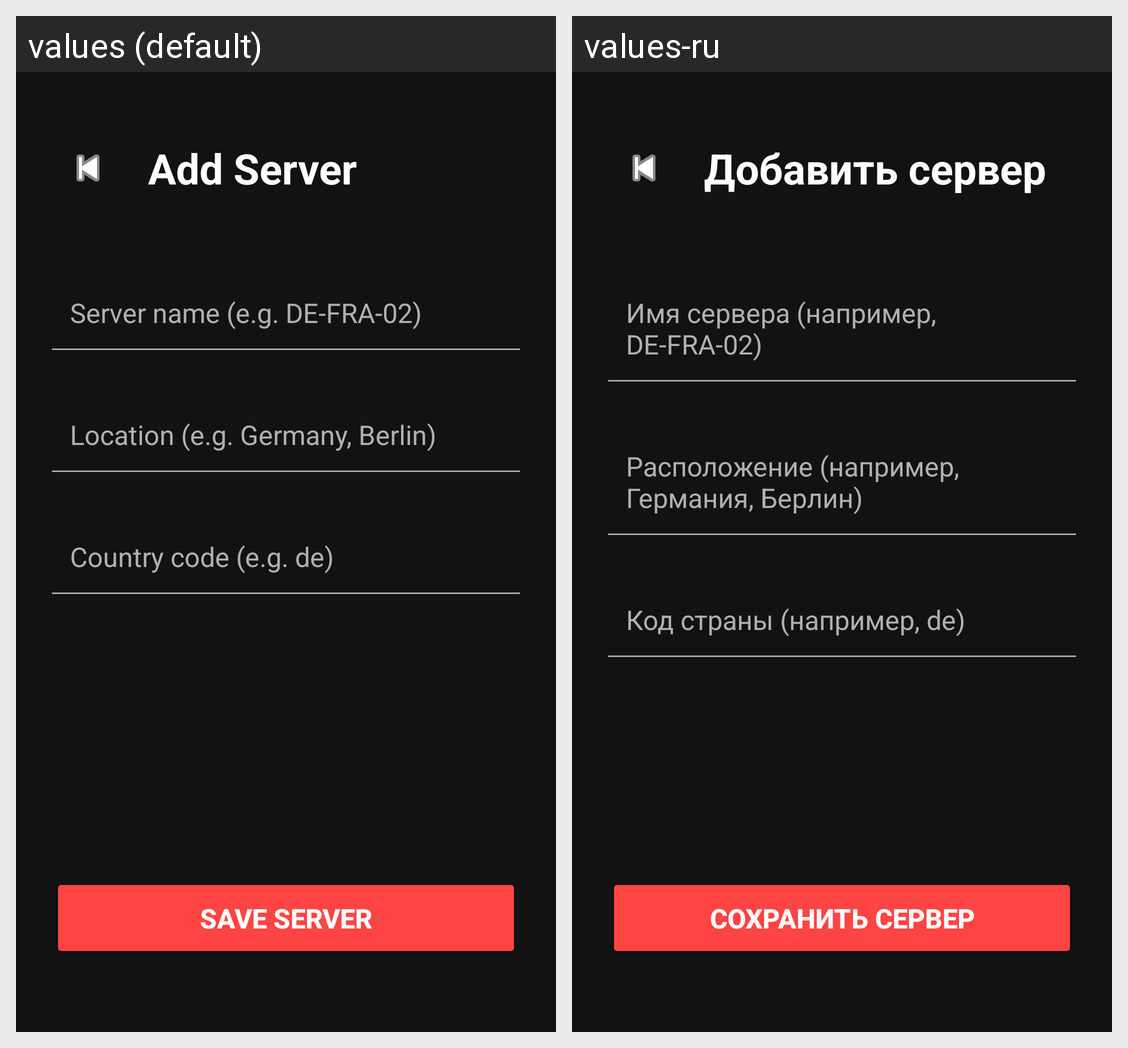

The same Android screen rendered under two of its app's locales, left to right. List the strings drawn on it with the default value and each locale's translation.
Android screen res/layout/activity_add_server.xml rendered under 2 locales, left to right: values (default), values-ru. Device: Nexus 5 (rendered at 1080×1920; each locale shown at half size, 540×960, under a caption strip naming it); theme Theme.WGManager.
Strings drawn on this screen, with the default value and each locale's value (text and hints the layout hard-codes, and strings that could not be matched under every locale, appear in the picture but are not listed):

add_server
  values: Add Server
  values-ru: Добавить сервер

server_name_hint
  values: Server name (e.g. DE-FRA-02)
  values-ru: Имя сервера (например, DE-FRA-02)

location_hint
  values: Location (e.g. Germany, Berlin)
  values-ru: Расположение (например, Германия, Берлин)

country_code_hint
  values: Country code (e.g. de)
  values-ru: Код страны (например, de)

save_server
  values: Save Server
  values-ru: Сохранить сервер
